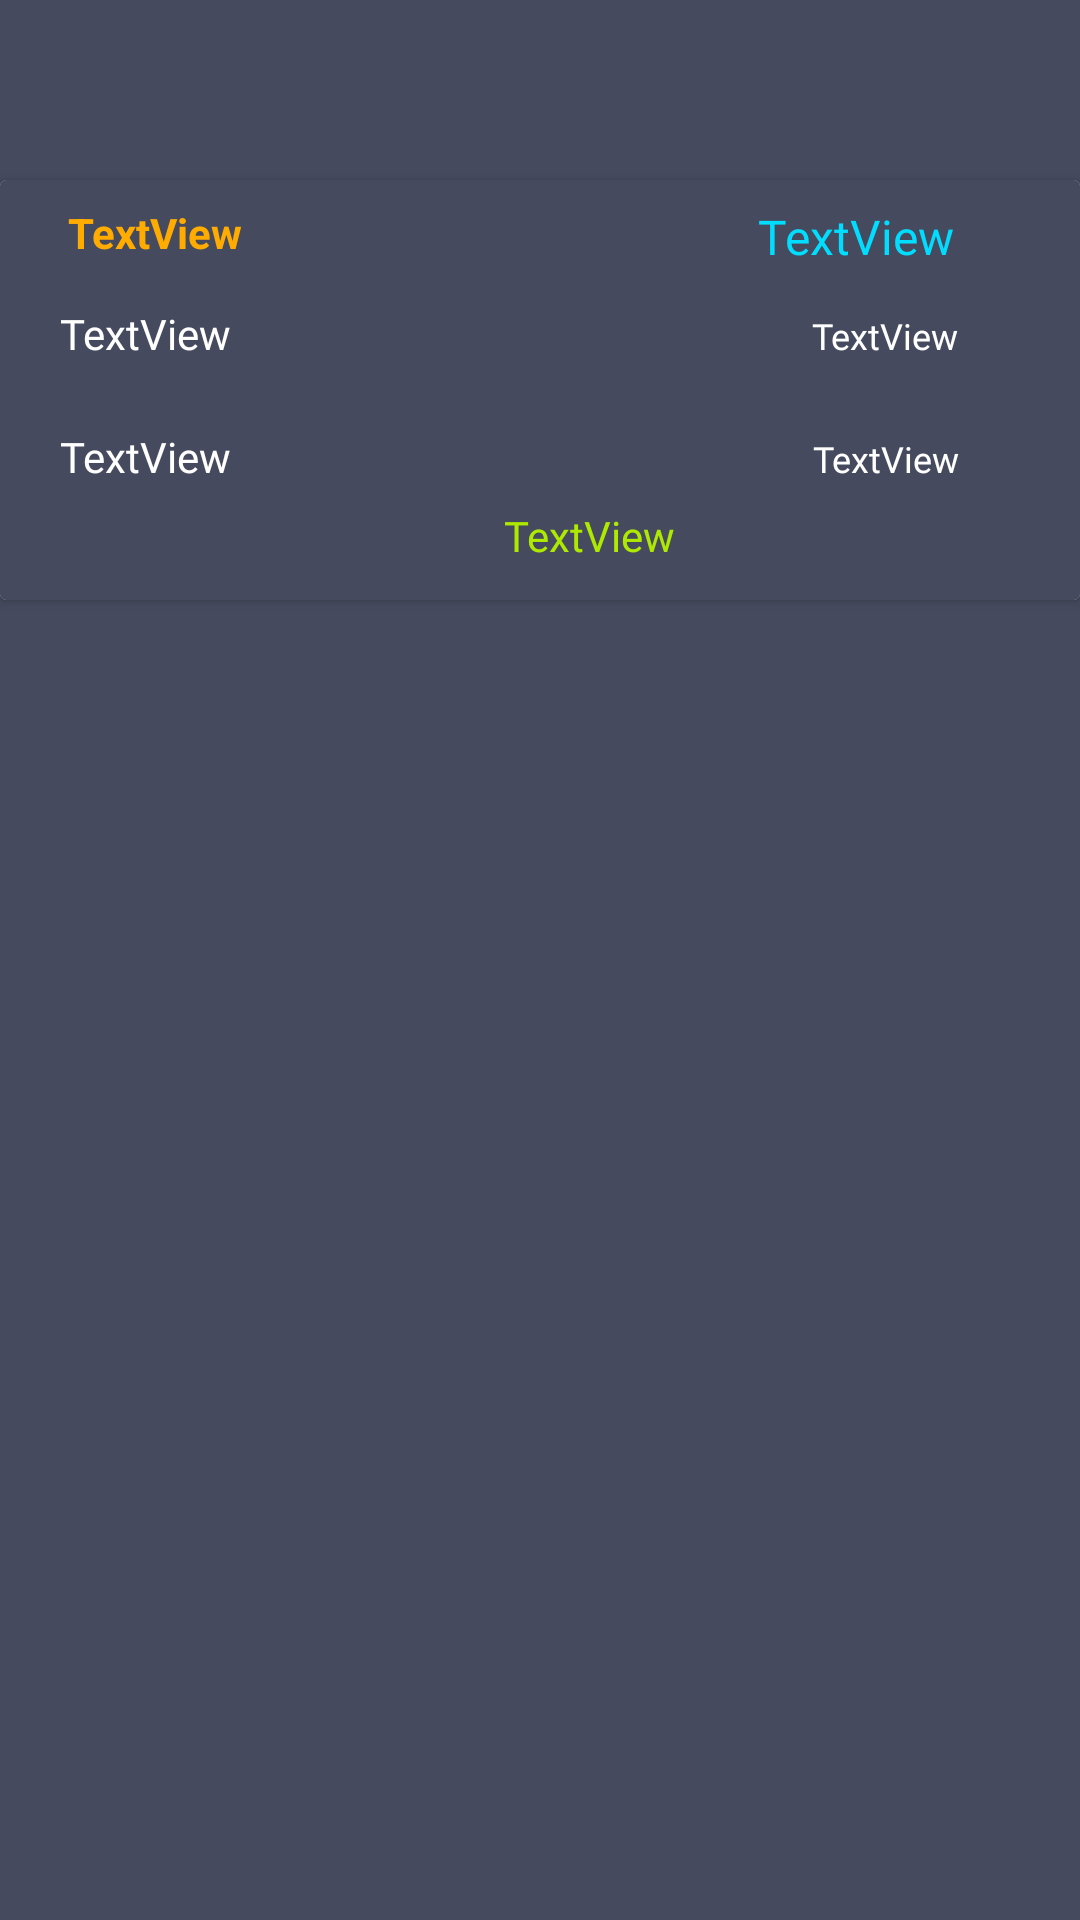

Android layout source for this screen:
<!-- AndroidManifest.xml: application theme Theme.MyApplication -->
<!-- res/layout/fragment_live.xml -->
<?xml version="1.0" encoding="utf-8"?>
<FrameLayout xmlns:android="http://schemas.android.com/apk/res/android"
    xmlns:app="http://schemas.android.com/apk/res-auto"
    xmlns:tools="http://schemas.android.com/tools"
    android:layout_width="match_parent"
    android:layout_height="match_parent"
    android:layout_marginBottom="60dp"
    android:background="#454A5E"
    tools:context=".LiveFragment">

    

    <androidx.cardview.widget.CardView
        android:id="@+id/cardView"
        android:layout_width="match_parent"
        android:layout_height="140dp"
        android:layout_marginTop="60dp">

        <androidx.constraintlayout.widget.ConstraintLayout
            android:layout_width="393dp"
            android:background="#454A5E"
            android:layout_height="match_parent">

            <TextView
                android:id="@+id/Status"
                android:layout_width="74dp"
                android:layout_height="17dp"
                android:layout_marginStart="8dp"
                android:layout_marginTop="8dp"
                android:text="TextView"
                android:textColor="#FFAB00"
                android:textStyle="bold"
                app:layout_constraintEnd_toStartOf="@+id/Compition"
                app:layout_constraintHorizontal_bias="0.144"
                app:layout_constraintStart_toStartOf="parent"
                app:layout_constraintTop_toTopOf="parent" />

            <TextView
                android:id="@+id/Tossdata"
                android:layout_width="match_parent"
                android:layout_height="wrap_content"
                android:layout_marginBottom="12dp"
                android:fontFamily="@font/sfnsdisplaylight1"
                android:textColor="#AEEA00"
                android:gravity="center"
                android:text="TextView"
                app:layout_constraintBottom_toBottomOf="parent"
                app:layout_constraintEnd_toEndOf="parent"
                app:layout_constraintHorizontal_bias="0.466"
                app:layout_constraintStart_toStartOf="parent" />

            <TableRow
                android:id="@+id/tableRow"
                android:layout_width="match_parent"
                android:layout_height="36dp"
                android:layout_marginBottom="4dp"
                app:layout_constraintBottom_toTopOf="@+id/table1Row"
                tools:layout_editor_absoluteX="5dp">

                <TextView
                    android:id="@+id/liveteama"
                    android:layout_width="192dp"
                    android:layout_height="20dp"
                    android:layout_marginLeft="20dp"
                    android:gravity="center_vertical"
                    android:fontFamily="@font/g"
                    android:textColor="@color/white"
                    android:text="TextView"
                    android:textSize="14sp" />

                <TextView
                    android:id="@+id/livescoreteama"
                    android:layout_width="166dp"
                    android:layout_height="match_parent"
                    android:fontFamily="@font/g"
                    android:textColor="@color/white"
                    android:gravity="center"
                    android:text="TextView"
                    android:textSize="12sp"
                    />

            </TableRow>

            <View
                android:layout_width="match_parent"
                android:layout_height="1dp"
                android:layout_marginTop="770dp"
                android:background="#F1EAED"
                app:layout_constraintEnd_toEndOf="parent"
                app:layout_constraintStart_toStartOf="parent"
                app:layout_constraintTop_toTopOf="parent" />

            <TableRow
                android:id="@+id/table1Row"
                android:layout_width="match_parent"
                android:layout_height="38dp"
                android:layout_marginBottom="28dp"
                app:layout_constraintBottom_toBottomOf="parent"
                tools:layout_editor_absoluteX="5dp">

                <TextView
                    android:id="@+id/liveteamb"
                    android:layout_width="193dp"
                    android:layout_height="20dp"
                    android:layout_marginLeft="20dp"
                    android:gravity="center_vertical"
                    android:fontFamily="@font/g"
                    android:textColor="@color/white"
                    android:text="TextView"
                    android:textSize="14sp"
                    />

                <TextView
                    android:id="@+id/livescoreteamb"
                    android:layout_width="165dp"
                    android:layout_height="match_parent"
                    android:fontFamily="@font/g"
                    android:textColor="@color/white"
                    android:gravity="center"
                    android:text="TextView"
                    android:textSize="12sp"
                    />
            </TableRow>

            <TextView
                android:id="@+id/Compition"
                android:layout_width="200dp"
                android:layout_height="21dp"
                android:layout_marginTop="8dp"
                android:layout_marginEnd="8dp"
                android:gravity="center"
                android:text="TextView"
                android:textSize="16sp"
                android:textColor="#00DDFF"
                android:fontFamily="@font/neohead"
                app:layout_constraintEnd_toEndOf="parent"
                app:layout_constraintTop_toTopOf="parent" />

        </androidx.constraintlayout.widget.ConstraintLayout>
    </androidx.cardview.widget.CardView>

    <androidx.recyclerview.widget.RecyclerView
        android:id="@+id/recyclerview_Livescore"
        android:layout_width="match_parent"
        android:layout_height="631dp"
        android:layout_marginTop="200dp">

    </androidx.recyclerview.widget.RecyclerView>

</FrameLayout>
<!-- resources referenced by this layout -->
<resources>
  <color name="white">#FFFFFFFF</color>
  <style name="Theme.MyApplication" parent="Theme.MaterialComponents.DayNight.DarkActionBar">
          
          <item name="colorPrimary">#343743</item>
          <item name="colorPrimaryVariant">@color/purple_700</item>
          <item name="colorOnPrimary">@color/white</item>
          
          <item name="colorSecondary">@color/teal_200</item>
          <item name="colorSecondaryVariant">@color/teal_700</item>
          <item name="colorOnSecondary">@color/black</item>
          
          <item name="android:statusBarColor" tools:targetApi="l">?attr/colorPrimaryVariant</item>
          
      </style>
  <color name="purple_700">#FF3700B3</color>
  <color name="teal_200">#FF03DAC5</color>
  <color name="teal_700">#FF018786</color>
  <color name="black">#FF000000</color>
</resources>
